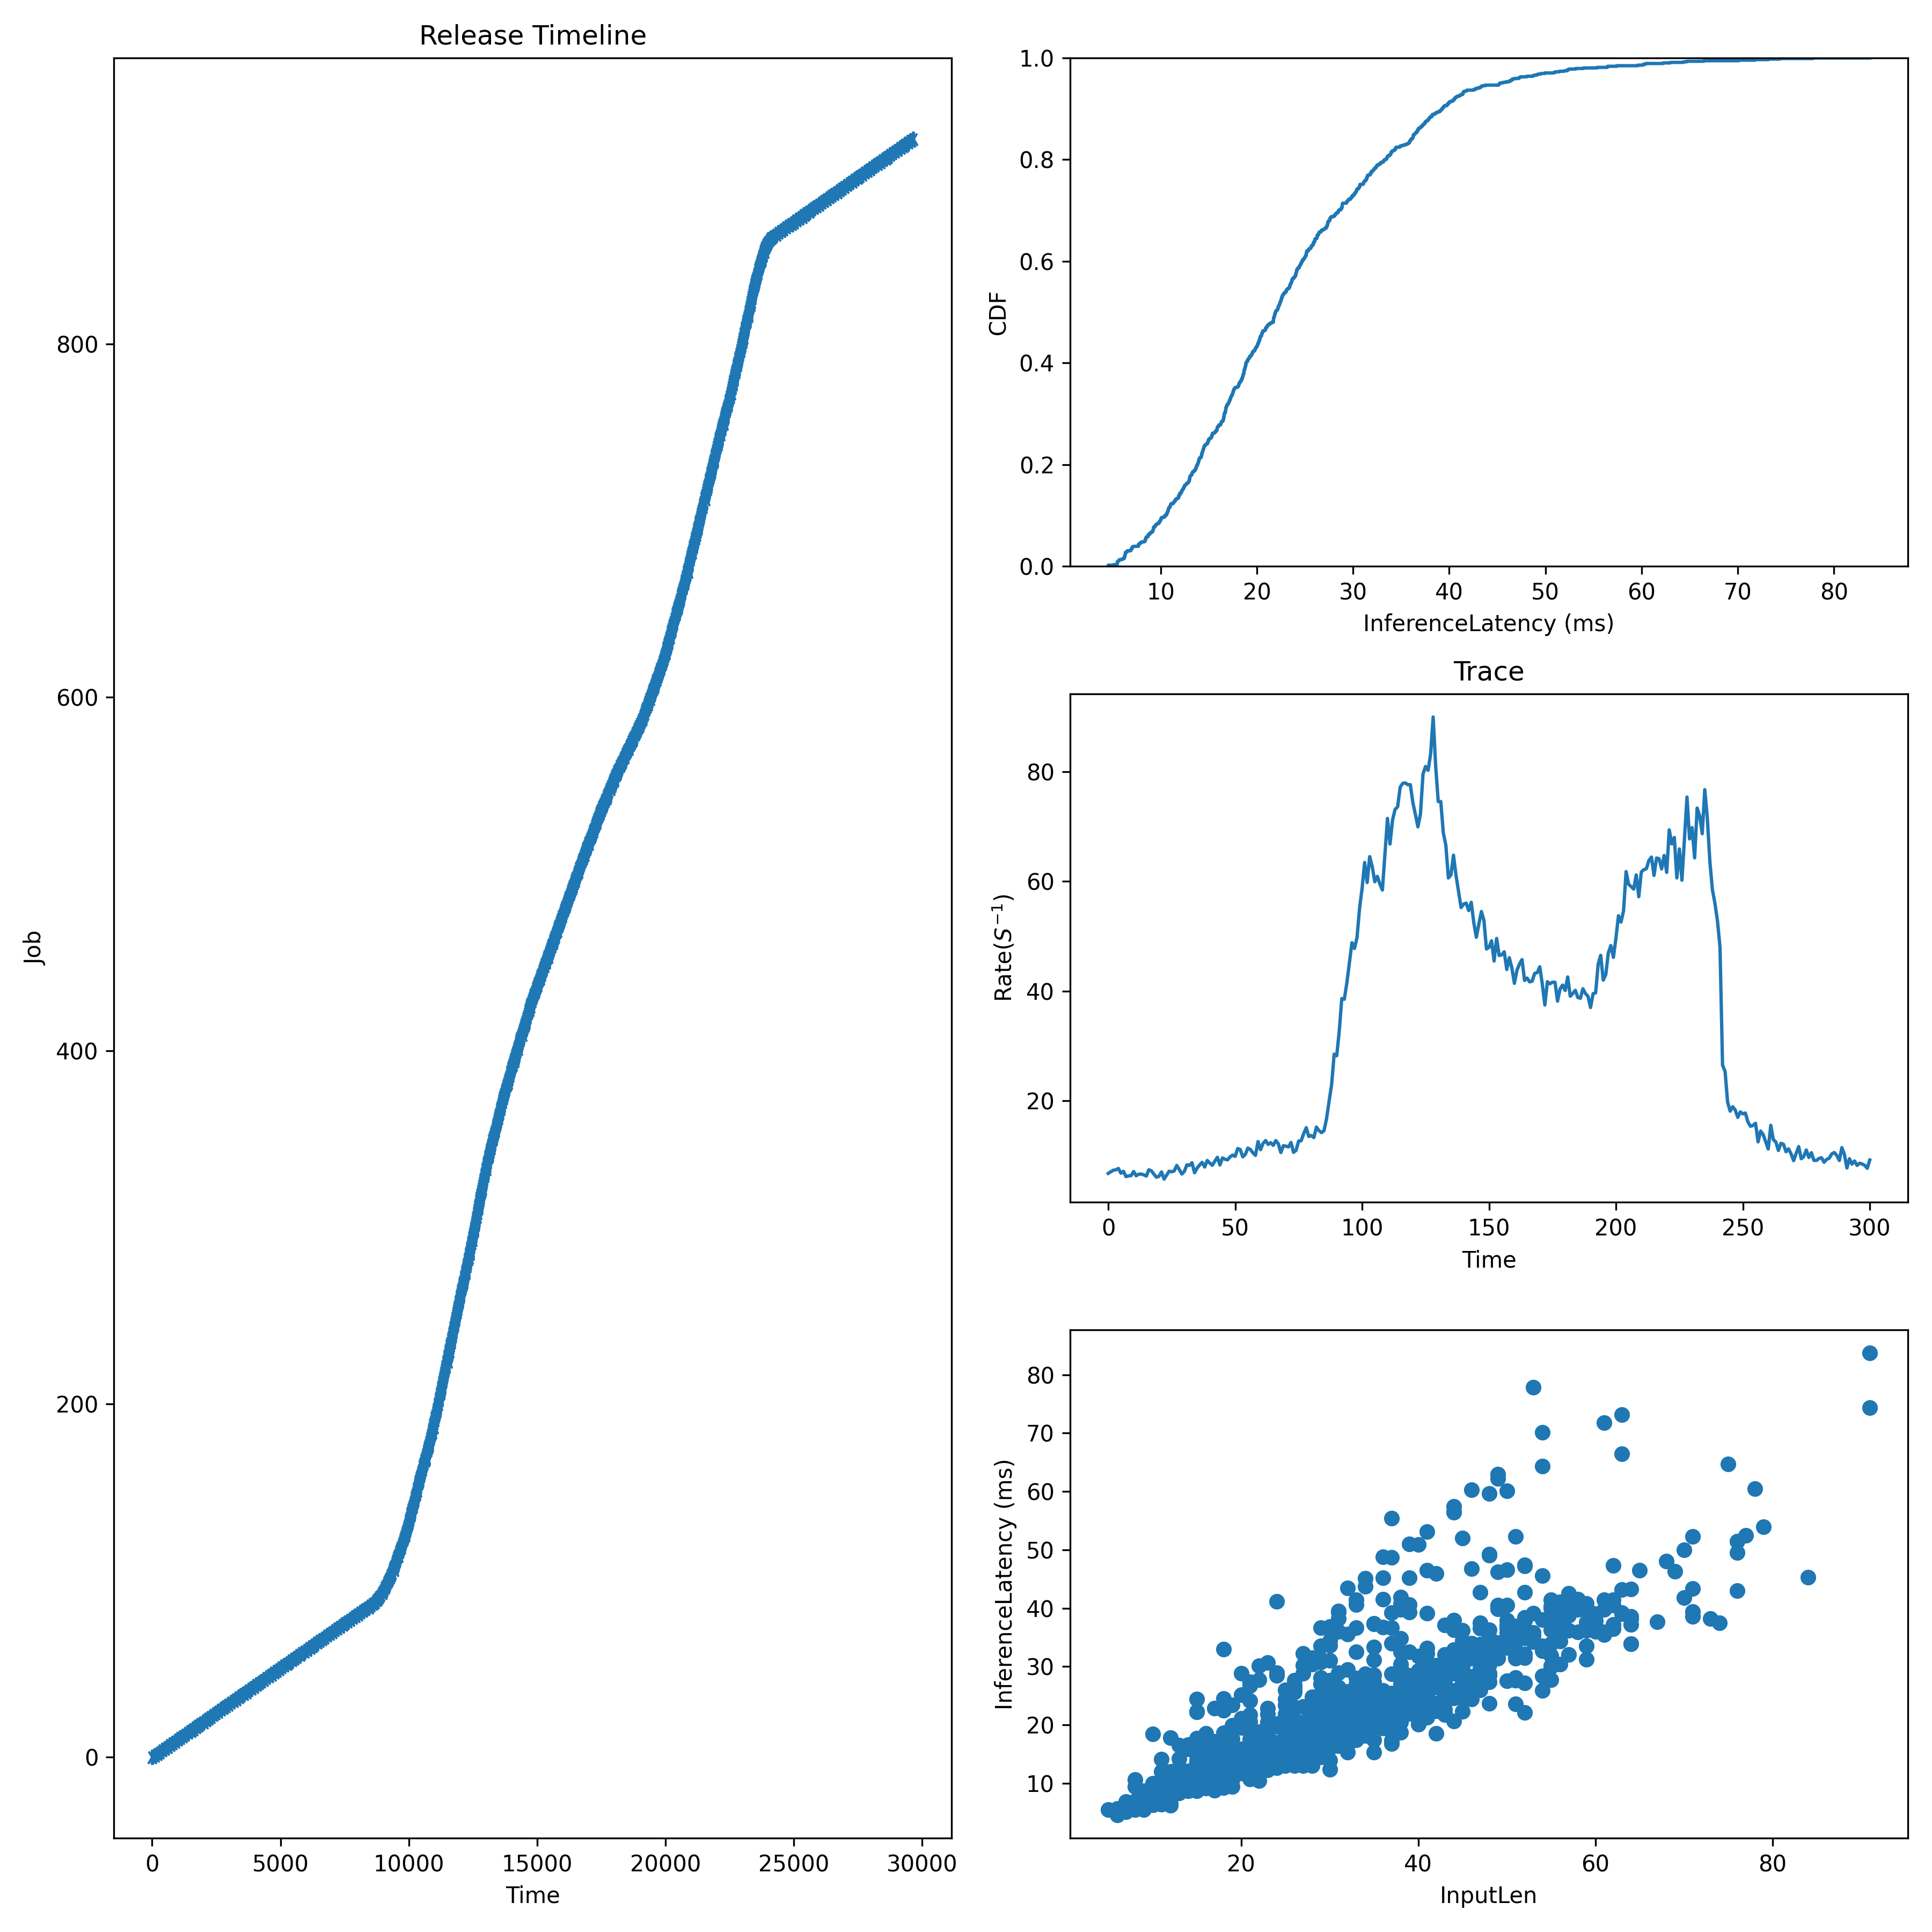

The file beside this chart, header and first rows:
JobId, InputLen, Length, Admitted
0, 21, 14.03, 0.0
1, 37, 24.4, 98.77
2, 16, 13.46, 197.5
3, 26, 14.48, 296.3
4, 32, 20.04, 395.1
5, 21, 14.91, 493.9
6, 28, 17.44, 592.6
7, 38, 23.48, 691.4
8, 16, 9.274, 790.2
9, 40, 25.55, 889
10, 28, 21.97, 987.7
11, 18, 9.22, 1087
12, 24, 16.53, 1185
13, 8, 5.476, 1284
14, 46, 25.86, 1383
15, 46, 60.28, 1482
16, 38, 39.77, 1580
17, 50, 37.91, 1679
18, 55, 30.09, 1778
19, 11, 6.401, 1877
20, 50, 46.55, 1975
21, 56, 41.03, 2074
22, 33, 28.03, 2173
23, 10, 18.47, 2272
24, 33, 22.74, 2371
25, 9, 8.701, 2469
26, 21, 13.31, 2568
27, 25, 15.37, 2667
28, 26, 23.04, 2766
29, 26, 20.94, 2864
30, 16, 15.82, 2963
31, 9, 7.947, 3062
32, 54, 33.17, 3161
33, 48, 30.33, 3260
34, 49, 40.36, 3358
35, 15, 10.81, 3457
36, 48, 32.87, 3556
37, 31, 39.46, 3655
38, 9, 6.983, 3753
39, 61, 35.42, 3852
40, 47, 32.34, 3951
41, 56, 30.38, 4050
42, 21, 18.75, 4148
43, 10, 6.302, 4247
44, 45, 24.51, 4346
45, 9, 5.481, 4445
46, 35, 19.13, 4544
47, 47, 33.68, 4642
48, 44, 37.93, 4741
49, 39, 23.58, 4840
50, 27, 20.5, 4939
51, 26, 18.69, 5037
52, 29, 18.79, 5136
53, 58, 39.81, 5235
54, 10, 8.379, 5334
55, 51, 31.46, 5433
56, 19, 13.68, 5531
57, 20, 15.24, 5630
58, 44, 56.47, 5729
59, 7, 5.511, 5828
... 857 more rows
